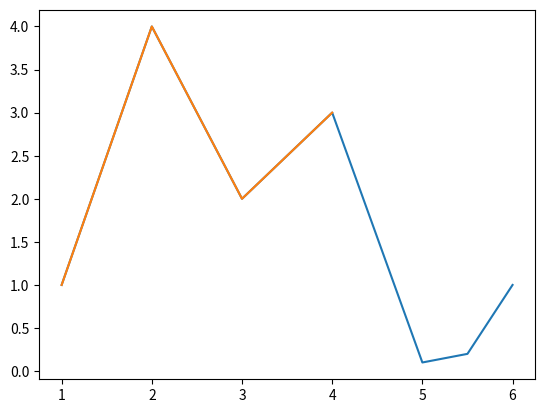
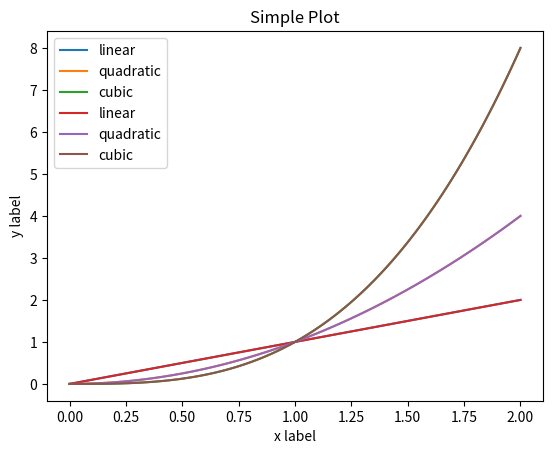

The matplotlib source for these figures, in order:
import matplotlib.pyplot as plt
import numpy as np

fig, ax = plt.subplots()  # 创建一个包含一个axes的figure
ax.plot([1, 2, 3, 4,5,5.5,6], [1, 4, 2, 3,0.1,0.2,1])  # 绘制图像

plt.plot([1, 2, 3, 4], [1, 4, 2, 3])

x = np.linspace(0, 2, 100)
fig, ax = plt.subplots()  
ax.plot(x, x, label='linear')  
ax.plot(x, x**2, label='quadratic')  
ax.plot(x, x**3, label='cubic')  
ax.set_xlabel('x label') 
ax.set_ylabel('y label') 
ax.set_title("Simple Plot")  
ax.legend() 

x = np.linspace(0, 2, 100)

plt.plot(x, x, label='linear') 
plt.plot(x, x**2, label='quadratic')  
plt.plot(x, x**3, label='cubic')
plt.xlabel('x label')
plt.ylabel('y label')
plt.title("Simple Plot")
plt.legend()